pico-8 play session: hold → + tap 🅾, after a click and taps of 🅾, ❎, 🅾+❎, 🅾 in the second before t = 0

[t = 1 s] hold → ~1s, tap 🅾 ~2×
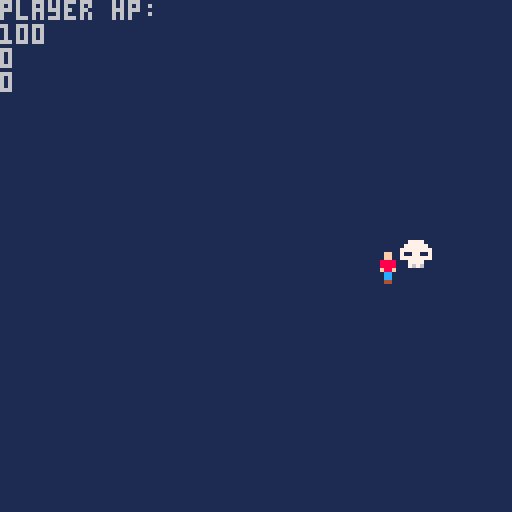
[t = 2 s] hold → ~2s, tap 🅾 ~4×
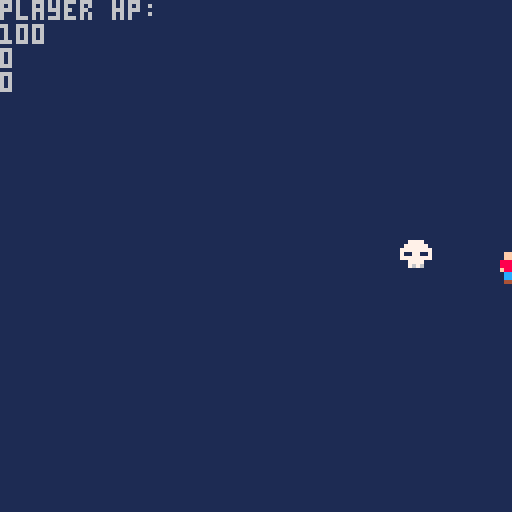
[t = 4 s] hold → ~4s, tap 🅾 ~7×
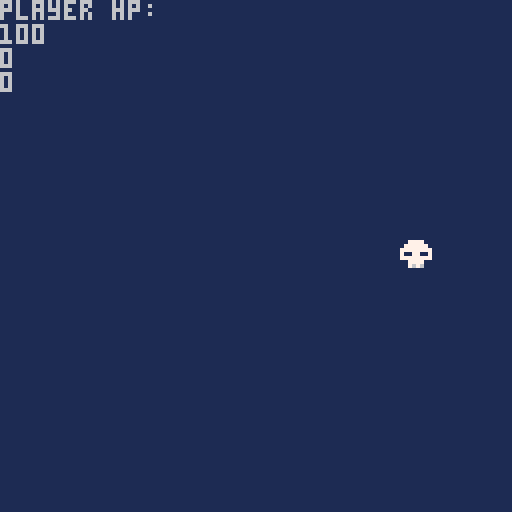

pico-8 cartridge
version 43
__lua__
--main functions
function _init()
	ipl()
	iproj()
	iene()
end

function _update()
	upl()
	uproj()
	uene()
end

function _draw()
	cls(1)
	print("player hp:")
	print(pl.hp)
	dpl()
	dproj()
	dene()
		
	--debug
	print(#projr)
	print(#projl)
end
-->8
--player
function ipl()
	pl={
	x=63,
	y=63,
	hp=100,
	d=0
	}
end

function upl()
	--pl movement
	if btn(0) then
		pl.x-=1
		pl.d=0
	end
	if btn(1) then
		pl.x+=1
		pl.d=1
	end
	if btn(2) then
		pl.y-=1
	end
	if btn(3) then
		pl.y+=1
	end
	--pl shoot
	if btnp(❎) then
		shoot()
	end
end

function dpl()
	spr(1,pl.x,pl.y)
end
-->8
--projectile
function iproj()
	projr={}
	projl={}
end

function uproj()
		--move proj left and right
		--delete if off screen
		for p in all(projl) do
			p.x=p.x-2
				if p.x>128 or	p.x<0 then
					del(projl,p)
				end
		end
	
		for p in all(projr) do
			p.x=p.x+2
				if p.x>128 or	p.x<0 then
					del(projr,p)
				end
		end
	
end

function dproj()
	--draw proj left + right
	for p in all(projl) do
		spr(3,p.x,p.y)
	end
	for p in all(projr) do
		spr(2,p.x,p.y)
	end
end

function shoot()
	--shoot left
	if pl.d==0 then
		add(projl,{
			x=pl.x-4,
			y=pl.y,
			dmg=5
		})
	end
	--shoot right
	if pl.d==1 then
		add(projr,{
			x=pl.x+4,
			y=pl.y,
			dmg=5
		})
	end
end
-->8
--enemy
function iene()
	ene={}
	
	add(ene,{x=100,y=60,hp=10})
end

function uene()
	for e in all(ene) do
		--collition projr
		for p in all(projr) do
			if abs(e.x-p.x)<8 and
						abs(e.y-p.y)<8 then
				e.hp=e.hp-p.dmg
				del(projr,p)
			end
		end
		--collition projl
		for p in all(projl) do
			if abs(e.x-p.x)<8 and
						abs(e.y-p.y)<8 then
				e.hp=e.hp-p.dmg
				del(projl,p)
			end
		end
		--delete enemy when hp is 0
		if e.hp<=0 then
						del(ene,e)
		end
	end
	
end

function dene()
	--draw all enemies
	for e in all(ene) do
		spr(17,e.x,e.y)
	end
	
end
__gfx__
00000000000ff0000000000000000000000000000000000000000000000000000000000000000000000000000000000000000000000000000000000000000000
00000000000ff0000000000000000000000000000000000000000000000000000000000000000000000000000000000000000000000000000000000000000000
00700700008888000000000000000000000000000000000000000000000000000000000000000000000000000000000000000000000000000000000000000000
00077000008888000777770000777770000000000000000000000000000000000000000000000000000000000000000000000000000000000000000000000000
0007700000f88f000aaaaaa00aaaaaa0000000000000000000000000000000000000000000000000000000000000000000000000000000000000000000000000
00700700000cc0000999990000999990000000000000000000000000000000000000000000000000000000000000000000000000000000000000000000000000
00000000000cc0000000000000000000000000000000000000000000000000000000000000000000000000000000000000000000000000000000000000000000
00000000000440000000000000000000000000000000000000000000000000000000000000000000000000000000000000000000000000000000000000000000
00000000007777000000000000000000000000000000000000000000000000000000000000000000000000000000000000000000000000000000000000000000
00000000077777700000000000000000000000000000000000000000000000000000000000000000000000000000000000000000000000000000000000000000
00000000777777770000000000000000000000000000000000000000000000000000000000000000000000000000000000000000000000000000000000000000
00000000711771170000000000000000000000000000000000000000000000000000000000000000000000000000000000000000000000000000000000000000
00000000777777770000000000000000000000000000000000000000000000000000000000000000000000000000000000000000000000000000000000000000
00000000007777000000000000000000000000000000000000000000000000000000000000000000000000000000000000000000000000000000000000000000
00000000007676000000000000000000000000000000000000000000000000000000000000000000000000000000000000000000000000000000000000000000
